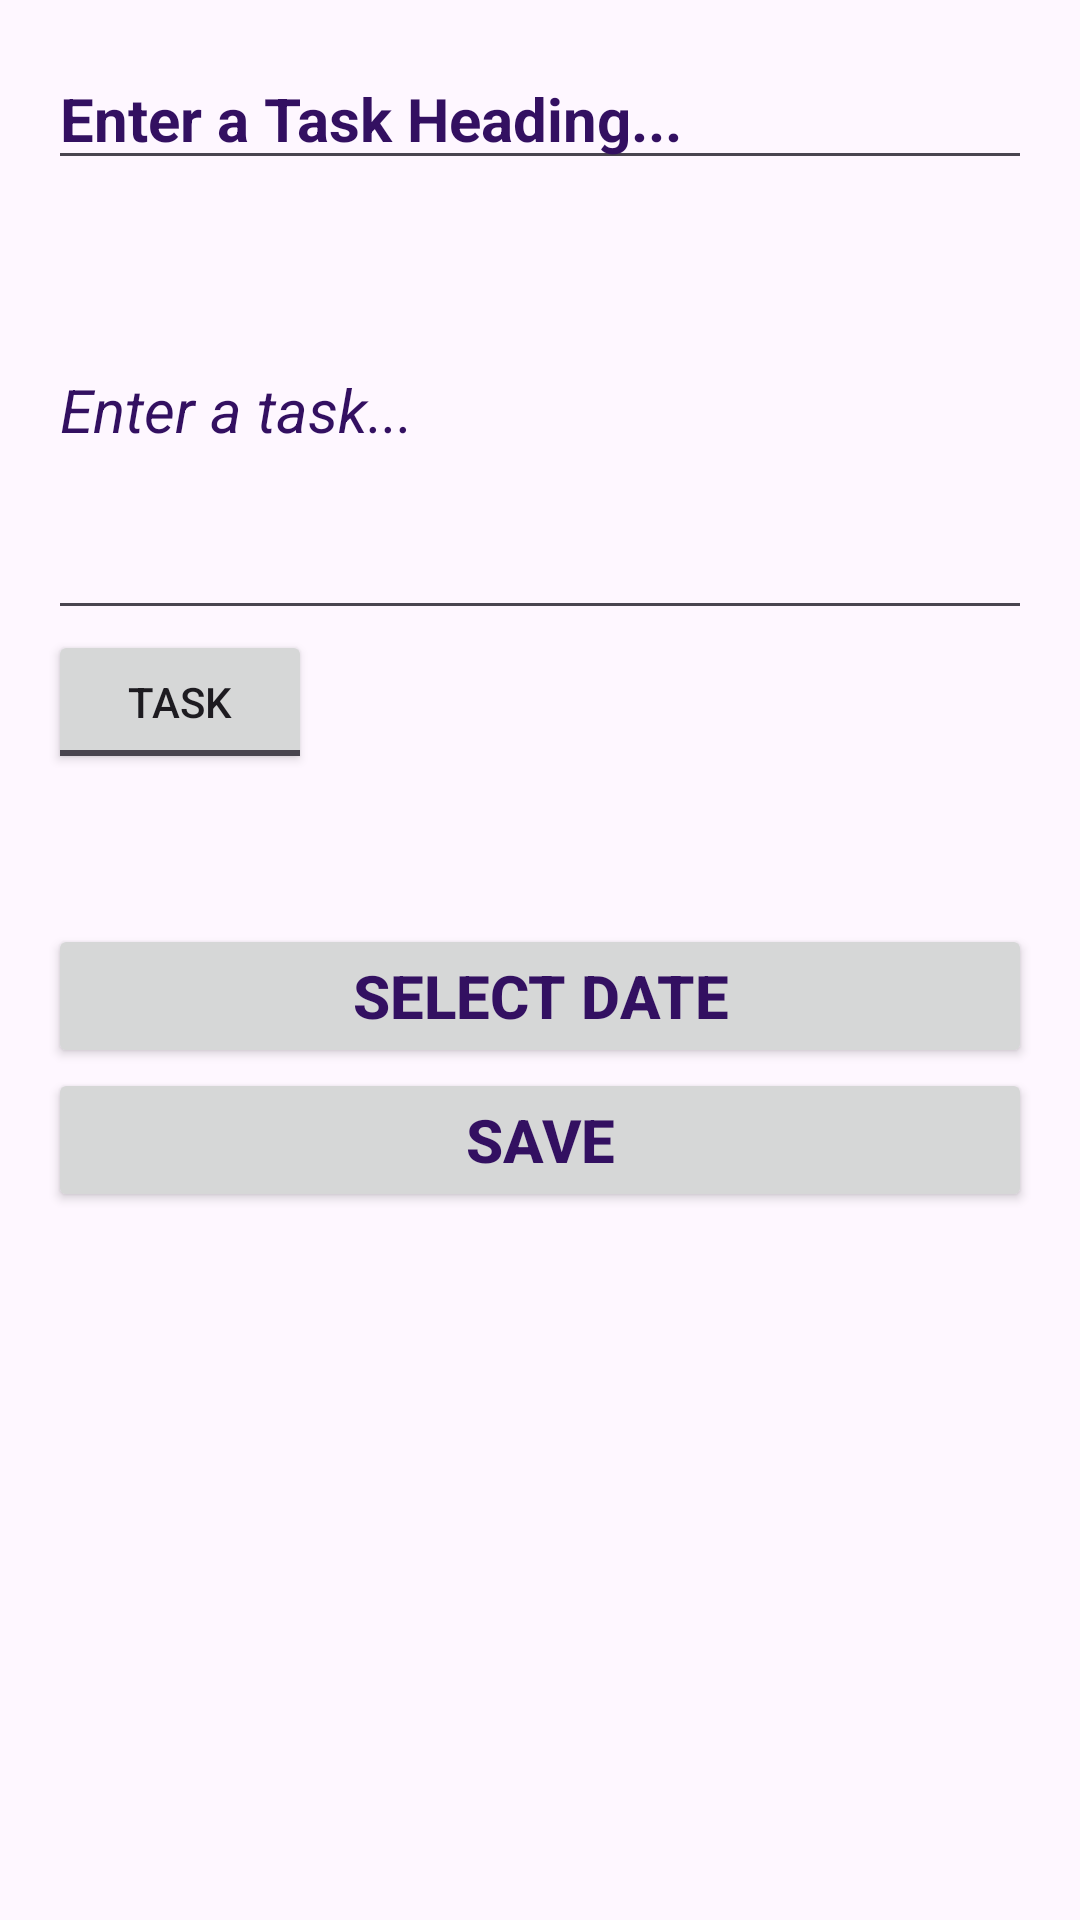

Write the Android layout XML for this screen, with the resource values it uses.
<!-- AndroidManifest.xml: application theme Base.Theme.ToDoApplication -->
<!-- res/layout/addd_task.xml -->
<LinearLayout xmlns:android="http://schemas.android.com/apk/res/android"
    xmlns:tools="http://schemas.android.com/tools"
    android:layout_width="match_parent"
    android:layout_height="match_parent"
    android:orientation="vertical"
    android:padding="16dp"
    tools:context=".MainActivity">



    
    <EditText
        android:id="@+id/task_heading"
        android:layout_width="match_parent"
        android:layout_height="wrap_content"
        android:hint="Enter a Task Heading..."
        android:maxLines="1"
        android:textStyle="bold"
        android:textColorHint="#331061"
        android:textSize="20sp"
        android:textColor="#331061"
       />

    
    <EditText
        android:id="@+id/taskdetails"
        android:layout_width="match_parent"
        android:layout_height="150dp"
        android:textStyle="italic"
        android:textSize="20sp"
        android:textColor="#331061"
        android:textColorHint="#331061"
        android:hint="Enter a task..."
        android:inputType="textMultiLine" />


    <ToggleButton
        android:id="@+id/toggleButton"
        android:layout_width="wrap_content"
        android:layout_height="wrap_content"
        android:textOn="Note"
        android:textOff="Task" />




    
    <Button
        android:id="@+id/dateButton"
        android:layout_marginTop="50dp"
        android:layout_width="match_parent"
        android:textStyle="bold"
        android:textSize="20sp"
        android:layout_height="wrap_content"
        android:textColor="#331061"
        android:text="Select Date" />

    
    <Button
        android:id="@+id/saveButton"
        android:layout_width="match_parent"
        android:textStyle="bold"
        android:textSize="20sp"
        android:textColor="#331061"
        android:layout_height="wrap_content"
        android:text="Save" />

</LinearLayout>
<!-- resources referenced by this layout -->
<resources>
  <style name="Base.Theme.ToDoApplication" parent="Theme.Material3.DayNight.NoActionBar">
          
          
          <item name="colorPrimary">#8F8F8F</item>
          <item name="colorPrimaryDark">#3D3D3D</item>
      </style>
</resources>
